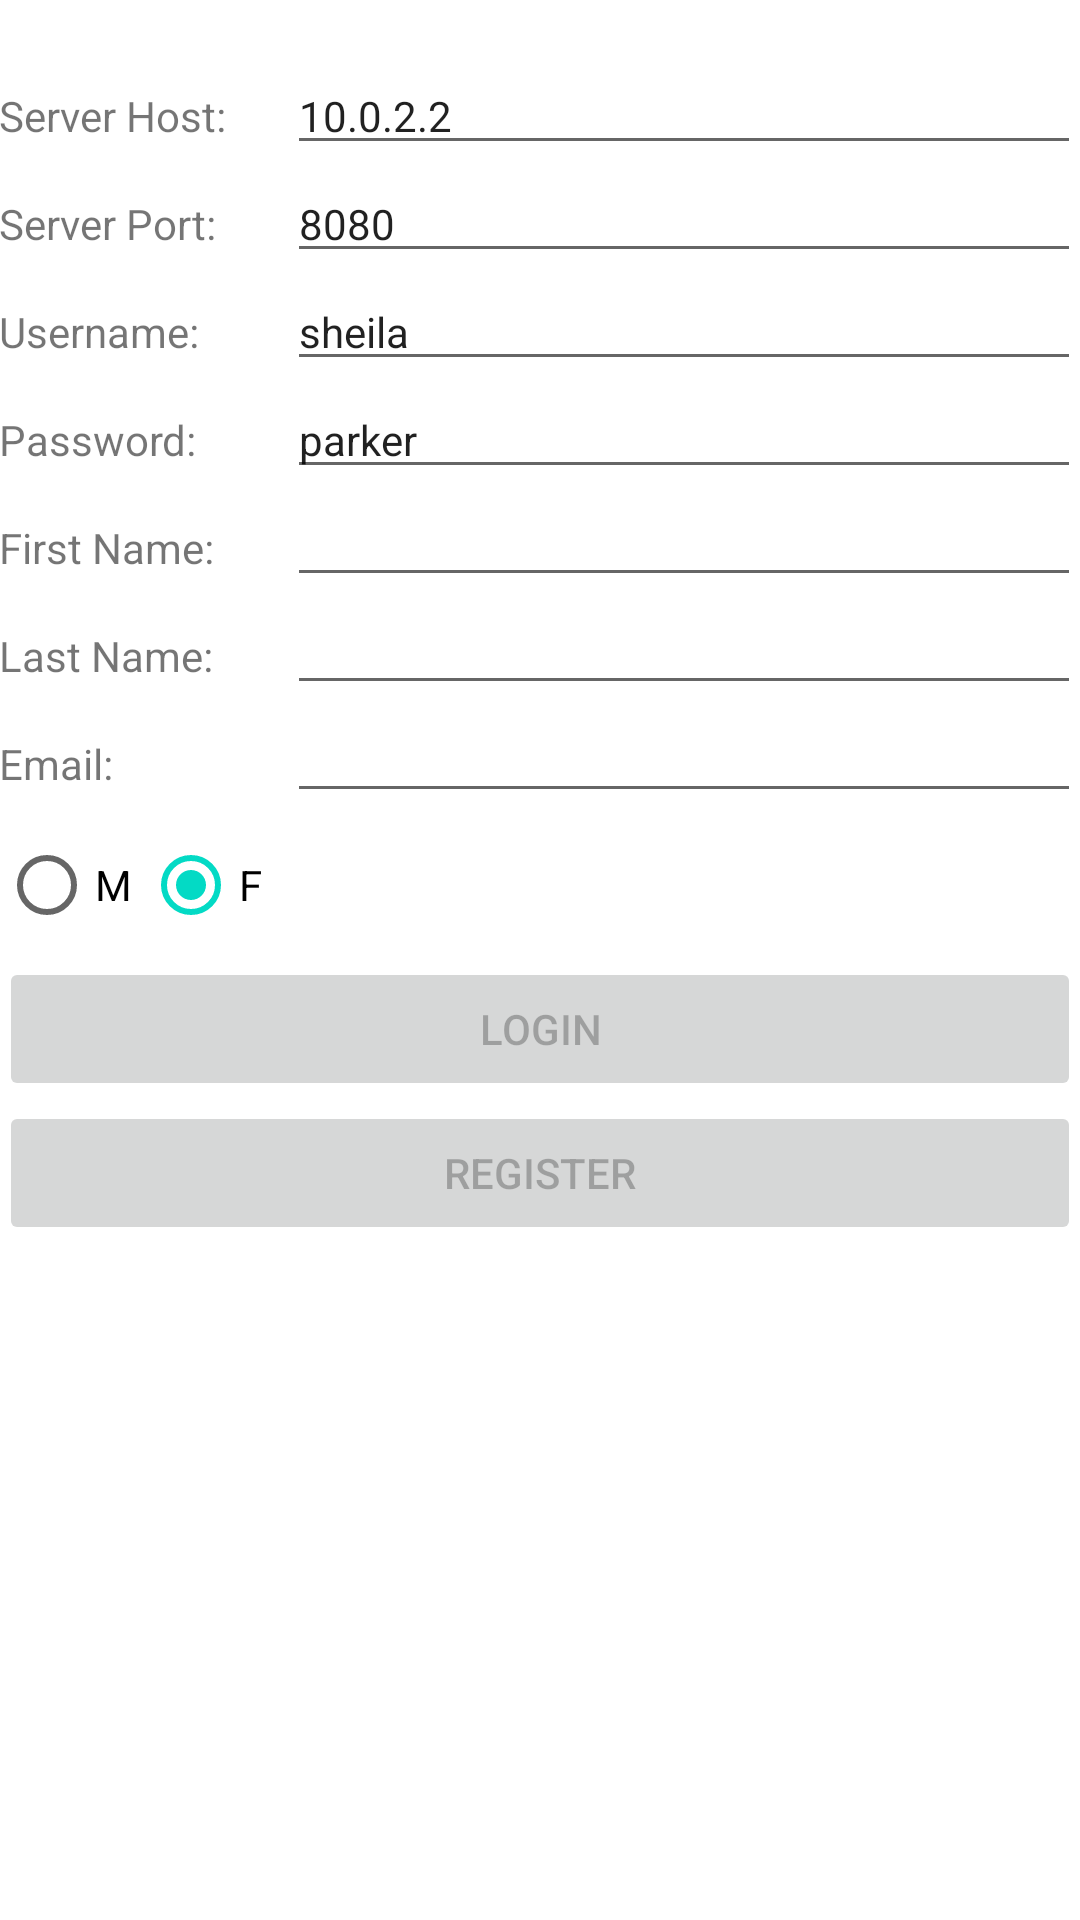

Write the Android layout XML for this screen, with the resource values it uses.
<!-- AndroidManifest.xml: application theme Theme.FamilyMapClientmarktb -->
<!-- res/layout/fragment_login.xml -->
<LinearLayout xmlns:android="http://schemas.android.com/apk/res/android"
    xmlns:tools="http://schemas.android.com/tools"
    android:layout_width="match_parent"
    android:layout_height="match_parent"
    android:orientation="vertical"
    android:paddingLeft="@dimen/activity_horizontal_margin"
    android:paddingTop="@dimen/activity_vertical_margin"
    android:paddingRight="@dimen/activity_horizontal_margin"
    android:paddingBottom="@dimen/activity_vertical_margin"
    tools:context=".LoginFragment">

    <TextView
        android:id="@+id/titleTextView"
        android:layout_width="match_parent"
        android:layout_height="wrap_content"
        tools:text="TITLE"
        android:textAppearance="?android:attr/textAppearanceSmall" />

    <TableLayout
        android:layout_width="match_parent"
        android:layout_height="wrap_content"
        android:stretchColumns="1">

        <TableRow>

            <TextView
                android:id="@+id/hostTextView"
                android:text="@string/server_host"
                android:textAppearance="?android:attr/textAppearanceSmall" />

            <EditText
                android:id="@+id/hostEditText"
                android:inputType="text"
                android:text="@string/server_host_local"
                android:textAppearance="?android:attr/textAppearanceSmall" />
        </TableRow>
        <TableRow>

            <TextView
                android:id="@+id/portTextView"
                android:text="@string/server_port"
                android:textAppearance="?android:attr/textAppearanceSmall" />

            <EditText
                android:id="@+id/portEditText"
                android:inputType="text"
                android:text="@string/server_port_8080"
                android:textAppearance="?android:attr/textAppearanceSmall" />
        </TableRow>
        <TableRow>

            <TextView
                android:id="@+id/usernameTextView"
                android:text="@string/username"
                android:textAppearance="?android:attr/textAppearanceSmall" />

            <EditText
                android:id="@+id/usernameEditText"
                android:inputType="text"
                android:text="sheila"
                android:textAppearance="?android:attr/textAppearanceSmall" />
        </TableRow>

        <TableRow>

            <TextView
                android:id="@+id/passwordTextView"
                android:text="@string/password"
                android:textAppearance="?android:attr/textAppearanceSmall" />
            <EditText
                android:id="@+id/passwordEditText"
                android:inputType="text"
                android:text="parker"
                android:textAppearance="?android:attr/textAppearanceSmall" />
        </TableRow>
        <TableRow>

            <TextView
                android:id="@+id/firstNameTextView"
                android:text="@string/first_name"
                android:textAppearance="?android:attr/textAppearanceSmall" />

            <EditText
                android:id="@+id/firstNameEditText"
                android:inputType="text"
                android:textAppearance="?android:attr/textAppearanceSmall" />
        </TableRow>
        <TableRow>

            <TextView
                android:id="@+id/lastNameTextView"
                android:text="@string/last_name"
                android:textAppearance="?android:attr/textAppearanceSmall" />

            <EditText
                android:id="@+id/lastNameEditText"
                android:inputType="text"
                android:textAppearance="?android:attr/textAppearanceSmall" />
        </TableRow>
        <TableRow>

            <TextView
                android:id="@+id/emailTextView"
                android:text="@string/email"
                android:textAppearance="?android:attr/textAppearanceSmall" />

            <EditText
                android:id="@+id/emailEditText"
                android:inputType="text"
                android:textAppearance="?android:attr/textAppearanceSmall" />
        </TableRow>

        <TableRow>
        <RadioGroup xmlns:android="http://schemas.android.com/apk/res/android"
            android:id="@+id/radio_gender"
            android:layout_width="match_parent"
            android:layout_height="wrap_content"
            android:orientation="horizontal">
            <RadioButton android:id="@+id/radio_male"
                android:layout_width="wrap_content"
                android:layout_height="wrap_content"
                android:text="@string/male" />
            <RadioButton android:id="@+id/radio_female"
                android:layout_width="wrap_content"
                android:layout_height="wrap_content"
                android:text="@string/female"
                android:checked="true"/>
        </RadioGroup>
        </TableRow>

            <Button
                android:id="@+id/loginButton"
                android:layout_width="wrap_content"
                android:layout_height="wrap_content"
                android:enabled="false"
                android:text="@string/login"/>
            <Button
                android:id="@+id/registerButton"
                android:layout_width="wrap_content"
                android:layout_height="wrap_content"
                android:enabled="false"
                android:text="@string/register"/>


    </TableLayout>

</LinearLayout>
<!-- resources referenced by this layout -->
<resources>
  <string name="email">Email: </string>
  <string name="female">F</string>
  <string name="first_name">First Name: </string>
  <string name="last_name">Last Name: </string>
  <string name="login">Login</string>
  <string name="male">M</string>
  <string name="password">Password: </string>
  <string name="register">Register</string>
  <string name="server_host">Server Host: </string>
  <string name="server_host_local">10.0.2.2</string>
  <string name="server_port">Server Port: </string>
  <string name="server_port_8080">8080</string>
  <string name="username">Username: </string>
  <style name="Theme.FamilyMapClientmarktb" parent="Theme.MaterialComponents.DayNight.DarkActionBar">
          
          <item name="colorPrimary">@color/purple_500</item>
          <item name="colorPrimaryVariant">@color/purple_700</item>
          <item name="colorOnPrimary">@color/white</item>
          
          <item name="colorSecondary">@color/teal_200</item>
          <item name="colorSecondaryVariant">@color/teal_700</item>
          <item name="colorOnSecondary">@color/black</item>
          
          <item name="android:statusBarColor" tools:targetApi="l">?attr/colorPrimaryVariant</item>
          
      </style>
  <color name="purple_500">#FF6200EE</color>
  <color name="purple_700">#FF3700B3</color>
  <color name="white">#FFFFFFFF</color>
  <color name="teal_200">#FF03DAC5</color>
  <color name="teal_700">#FF018786</color>
  <color name="black">#FF000000</color>
</resources>
